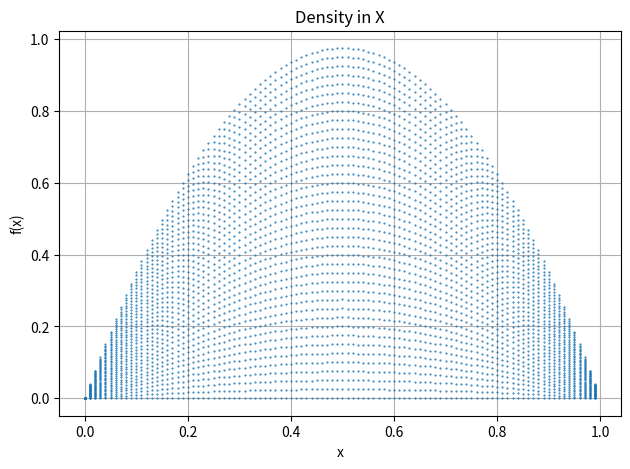

Here is the Python script that generated this plot:
# -*- coding: utf-8 -*-
"""
Shows that the map x = µx(1 - x) is dense in X - the domain of the map.
µ is the rate of growth of the population, and x is the population.
x is a value between 0 and 1 because it represents the proportion
of the population.

Found in Chapter 2.2 Proof of chaotic behaviour: Dense in X

This code has been modified in 2024 for the purposes of improving
readability and functionality.
Original version can be found in the appendix.
"""
import numpy as np
from matplotlib import pyplot


class PopulationSimulator:
    def __init__(self, resolution_mu=0.1, resolution_x=0.01):
        self.resolution_mu = resolution_mu
        self.resolution_x = resolution_x
        array_length = int((4 / resolution_mu) * (1 / resolution_x))
        self.X = np.zeros(array_length)
        self.Y = np.zeros(array_length)

    def Map(self, µ, x):
        """The map x = µx(1 - x)"""
        return µ * x * (1 - x)

    def Cycle(self):
        """Cycles through the map for µ ∈ [0, 4] and x ∈ [0, 1],
        and stores the values in X and Y"""
        index = 0
        for µ in np.arange(0, 4, self.resolution_mu):
            for x in np.arange(0, 1, self.resolution_x):
                self.X[index] = x
                self.Y[index] = self.Map(µ, x)
                index += 1

    def plot(self):
        """Plots the values of X and Y"""
        pyplot.figure(dpi=480)
        pyplot.plot(self.X, self.Y, ".", markersize=1)
        pyplot.xlabel("x")
        pyplot.ylabel("f(x)")
        pyplot.title("Density in X")
        pyplot.grid()
        pyplot.tight_layout()
        pyplot.show()

    def run(self):
        """Runs the simulation"""
        self.Cycle()
        self.plot()


simulator = PopulationSimulator()
simulator.run()
